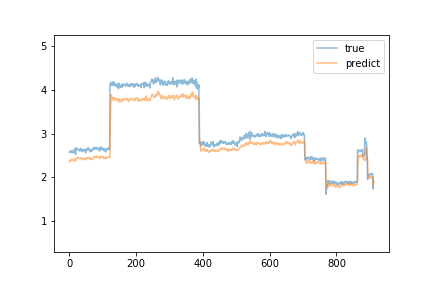

Values plotted in this chart, from the file beside it:
predict, true
2.361, 2.58
2.375, 2.58
2.369, 2.59
2.393, 2.58
2.372, 2.61
2.404, 2.57
2.386, 2.58
2.395, 2.58
2.393, 2.59
2.415, 2.61
2.393, 2.6
2.411, 2.56
2.384, 2.58
2.394, 2.57
2.388, 2.62
2.407, 2.57
2.374, 2.58
2.403, 2.61
2.395, 2.67
2.434, 2.52
2.383, 2.63
2.412, 2.67
2.436, 2.65
2.428, 2.65
2.436, 2.66
2.462, 2.66
2.462, 2.64
2.442, 2.63
2.451, 2.63
2.438, 2.64
2.44, 2.61
2.433, 2.61
2.427, 2.6
2.426, 2.62
2.422, 2.66
2.447, 2.66
2.438, 2.64
2.447, 2.62
2.437, 2.61
2.431, 2.59
2.404, 2.6
2.408, 2.62
2.409, 2.64
2.433, 2.61
2.419, 2.61
2.428, 2.62
2.437, 2.64
2.446, 2.63
2.44, 2.58
2.407, 2.56
2.402, 2.58
2.401, 2.63
2.422, 2.64
2.443, 2.66
2.452, 2.62
2.436, 2.63
2.45, 2.67
2.452, 2.65
2.456, 2.67
2.445, 2.64
... 852 more rows
